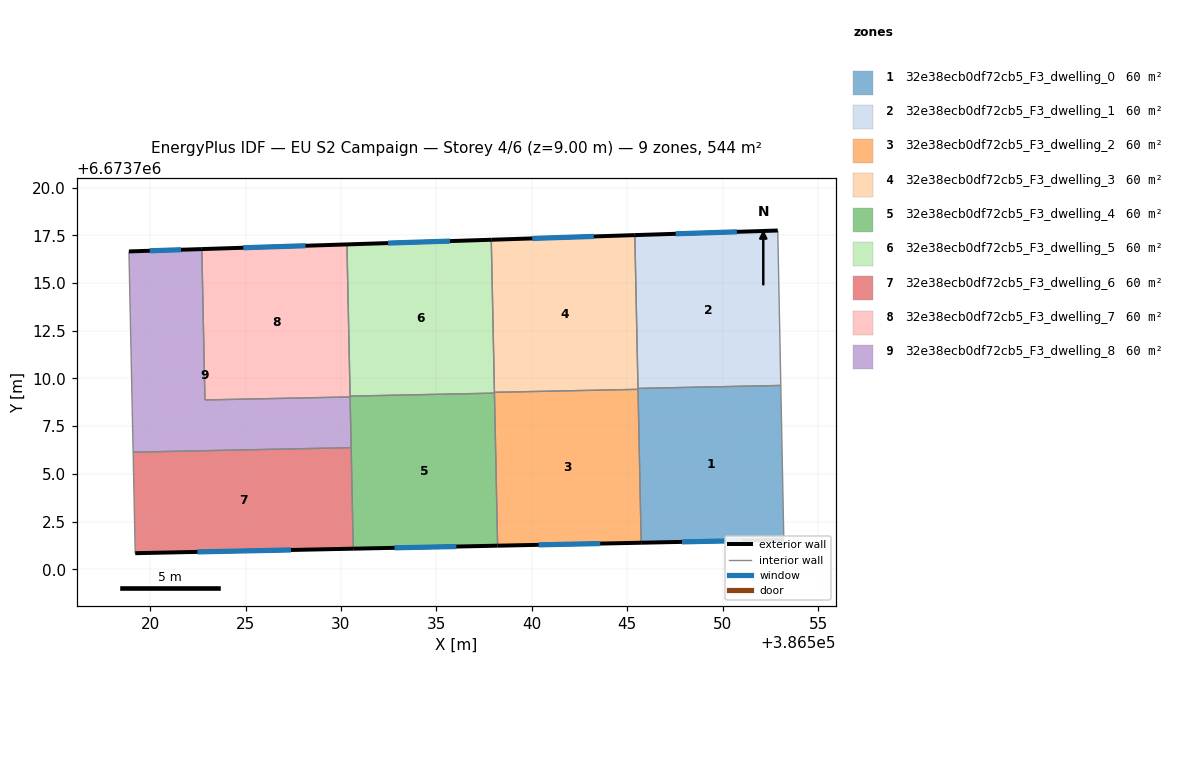
=== STOREY PLAN SPEC (per zone: floor XY polygon, exterior-wall plan segments, windows/doors) ===
zone 1: 32e38ecb0df72cb5_F3_dwelling_0  (60.5 m²)
  floor: (386553.04, 6673709.63) (386553.20, 6673701.54) (386545.73, 6673701.39) (386545.56, 6673709.48)
  exterior wall: (386545.73, 6673701.39) – (386553.20, 6673701.54)  [7.5 m]
    window: (386547.87, 6673701.43) – (386551.07, 6673701.50)  [4.1 m²]
  interior walls: 4
zone 2: 32e38ecb0df72cb5_F3_dwelling_1  (60.5 m²)
  floor: (386552.89, 6673717.75) (386553.04, 6673709.63) (386545.56, 6673709.48) (386545.40, 6673717.51)
  exterior wall: (386552.89, 6673717.75) – (386545.40, 6673717.51)  [7.5 m]
    window: (386550.75, 6673717.68) – (386547.54, 6673717.58)  [4.1 m²]
  interior walls: 3
zone 3: 32e38ecb0df72cb5_F3_dwelling_2  (60.5 m²)
  floor: (386545.56, 6673709.43) (386545.73, 6673701.39) (386538.21, 6673701.24) (386538.04, 6673709.27)
  exterior wall: (386538.21, 6673701.24) – (386545.73, 6673701.39)  [7.5 m]
    window: (386540.36, 6673701.28) – (386543.58, 6673701.35)  [4.1 m²]
  interior walls: 4
zone 4: 32e38ecb0df72cb5_F3_dwelling_3  (60.5 m²)
  floor: (386545.40, 6673717.51) (386545.56, 6673709.43) (386538.04, 6673709.27) (386537.88, 6673717.26)
  exterior wall: (386545.40, 6673717.51) – (386537.88, 6673717.26)  [7.5 m]
    window: (386543.25, 6673717.44) – (386540.02, 6673717.33)  [4.1 m²]
  interior walls: 4
zone 5: 32e38ecb0df72cb5_F3_dwelling_4  (60.5 m²)
  floor: (386538.04, 6673709.23) (386538.21, 6673701.24) (386530.64, 6673701.08) (386530.48, 6673709.07)
  exterior wall: (386530.64, 6673701.08) – (386538.21, 6673701.24)  [7.6 m]
    window: (386532.80, 6673701.12) – (386536.05, 6673701.19)  [4.2 m²]
  interior walls: 5
zone 6: 32e38ecb0df72cb5_F3_dwelling_5  (60.5 m²)
  floor: (386537.88, 6673717.26) (386538.04, 6673709.23) (386530.48, 6673709.07) (386530.31, 6673717.02)
  exterior wall: (386537.88, 6673717.26) – (386530.31, 6673717.02)  [7.6 m]
    window: (386535.71, 6673717.20) – (386532.47, 6673717.09)  [4.2 m²]
  interior walls: 4
zone 7: 32e38ecb0df72cb5_F3_dwelling_6  (60.5 m²)
  floor: (386530.53, 6673706.37) (386530.64, 6673701.08) (386519.22, 6673700.84) (386519.11, 6673706.13)
  exterior wall: (386519.22, 6673700.84) – (386530.64, 6673701.08)  [11.4 m]
    window: (386522.48, 6673700.91) – (386527.38, 6673701.01)  [6.3 m²]
  interior walls: 3
zone 8: 32e38ecb0df72cb5_F3_dwelling_7  (60.5 m²)
  floor: (386530.31, 6673717.02) (386530.48, 6673709.03) (386522.87, 6673708.87) (386522.71, 6673716.78)
  exterior wall: (386530.31, 6673717.02) – (386522.71, 6673716.78)  [7.6 m]
    window: (386528.14, 6673716.95) – (386524.88, 6673716.85)  [4.2 m²]
  interior walls: 4
zone 9: 32e38ecb0df72cb5_F3_dwelling_8  (60.5 m²)
  floor: (386530.48, 6673709.03) (386530.53, 6673706.37) (386519.11, 6673706.13) (386518.89, 6673716.65) (386522.71, 6673716.78) (386522.87, 6673708.87)
  exterior wall: (386522.71, 6673716.78) – (386518.89, 6673716.65)  [3.8 m]
    window: (386521.62, 6673716.74) – (386519.98, 6673716.69)  [2.1 m²]
  interior walls: 5

=== DERIVED (storey summary) ===
Building: EU S2 Campaign
Storey: 4 of 6  (floor level z = 9.00 m)
Storey gross floor area: 544.4 m²
Zones on this storey: 9
  - 32e38ecb0df72cb5_F3_dwelling_0: floor 60.5 m²; exterior wall 7.5 m (22.4 m²); 1 window(s) 4.1 m²; WWR 18.4%
  - 32e38ecb0df72cb5_F3_dwelling_1: floor 60.5 m²; exterior wall 7.5 m (22.5 m²); 1 window(s) 4.1 m²; WWR 18.4%
  - 32e38ecb0df72cb5_F3_dwelling_2: floor 60.5 m²; exterior wall 7.5 m (22.6 m²); 1 window(s) 4.1 m²; WWR 18.4%
  - 32e38ecb0df72cb5_F3_dwelling_3: floor 60.5 m²; exterior wall 7.5 m (22.6 m²); 1 window(s) 4.1 m²; WWR 18.4%
  - 32e38ecb0df72cb5_F3_dwelling_4: floor 60.5 m²; exterior wall 7.6 m (22.7 m²); 1 window(s) 4.2 m²; WWR 18.4%
  - 32e38ecb0df72cb5_F3_dwelling_5: floor 60.5 m²; exterior wall 7.6 m (22.7 m²); 1 window(s) 4.2 m²; WWR 18.4%
  - 32e38ecb0df72cb5_F3_dwelling_6: floor 60.5 m²; exterior wall 11.4 m (34.3 m²); 1 window(s) 6.3 m²; WWR 18.4%
  - 32e38ecb0df72cb5_F3_dwelling_7: floor 60.5 m²; exterior wall 7.6 m (22.8 m²); 1 window(s) 4.2 m²; WWR 18.4%
  - 32e38ecb0df72cb5_F3_dwelling_8: floor 60.5 m²; exterior wall 3.8 m (11.5 m²); 1 window(s) 2.1 m²; WWR 18.4%
Zone adjacency (shared interzone walls):
  - 32e38ecb0df72cb5_F3_dwelling_0 ↔ 32e38ecb0df72cb5_F3_dwelling_1
  - 32e38ecb0df72cb5_F3_dwelling_0 ↔ 32e38ecb0df72cb5_F3_dwelling_2
  - 32e38ecb0df72cb5_F3_dwelling_0 ↔ 32e38ecb0df72cb5_F3_dwelling_3
  - 32e38ecb0df72cb5_F3_dwelling_1 ↔ 32e38ecb0df72cb5_F3_dwelling_3
  - 32e38ecb0df72cb5_F3_dwelling_2 ↔ 32e38ecb0df72cb5_F3_dwelling_3
  - 32e38ecb0df72cb5_F3_dwelling_2 ↔ 32e38ecb0df72cb5_F3_dwelling_4
  - 32e38ecb0df72cb5_F3_dwelling_2 ↔ 32e38ecb0df72cb5_F3_dwelling_5
  - 32e38ecb0df72cb5_F3_dwelling_3 ↔ 32e38ecb0df72cb5_F3_dwelling_5
  - 32e38ecb0df72cb5_F3_dwelling_4 ↔ 32e38ecb0df72cb5_F3_dwelling_5
  - 32e38ecb0df72cb5_F3_dwelling_4 ↔ 32e38ecb0df72cb5_F3_dwelling_6
  - 32e38ecb0df72cb5_F3_dwelling_4 ↔ 32e38ecb0df72cb5_F3_dwelling_7
  - 32e38ecb0df72cb5_F3_dwelling_4 ↔ 32e38ecb0df72cb5_F3_dwelling_8
  - 32e38ecb0df72cb5_F3_dwelling_5 ↔ 32e38ecb0df72cb5_F3_dwelling_7
  - 32e38ecb0df72cb5_F3_dwelling_6 ↔ 32e38ecb0df72cb5_F3_dwelling_8
  - 32e38ecb0df72cb5_F3_dwelling_7 ↔ 32e38ecb0df72cb5_F3_dwelling_8